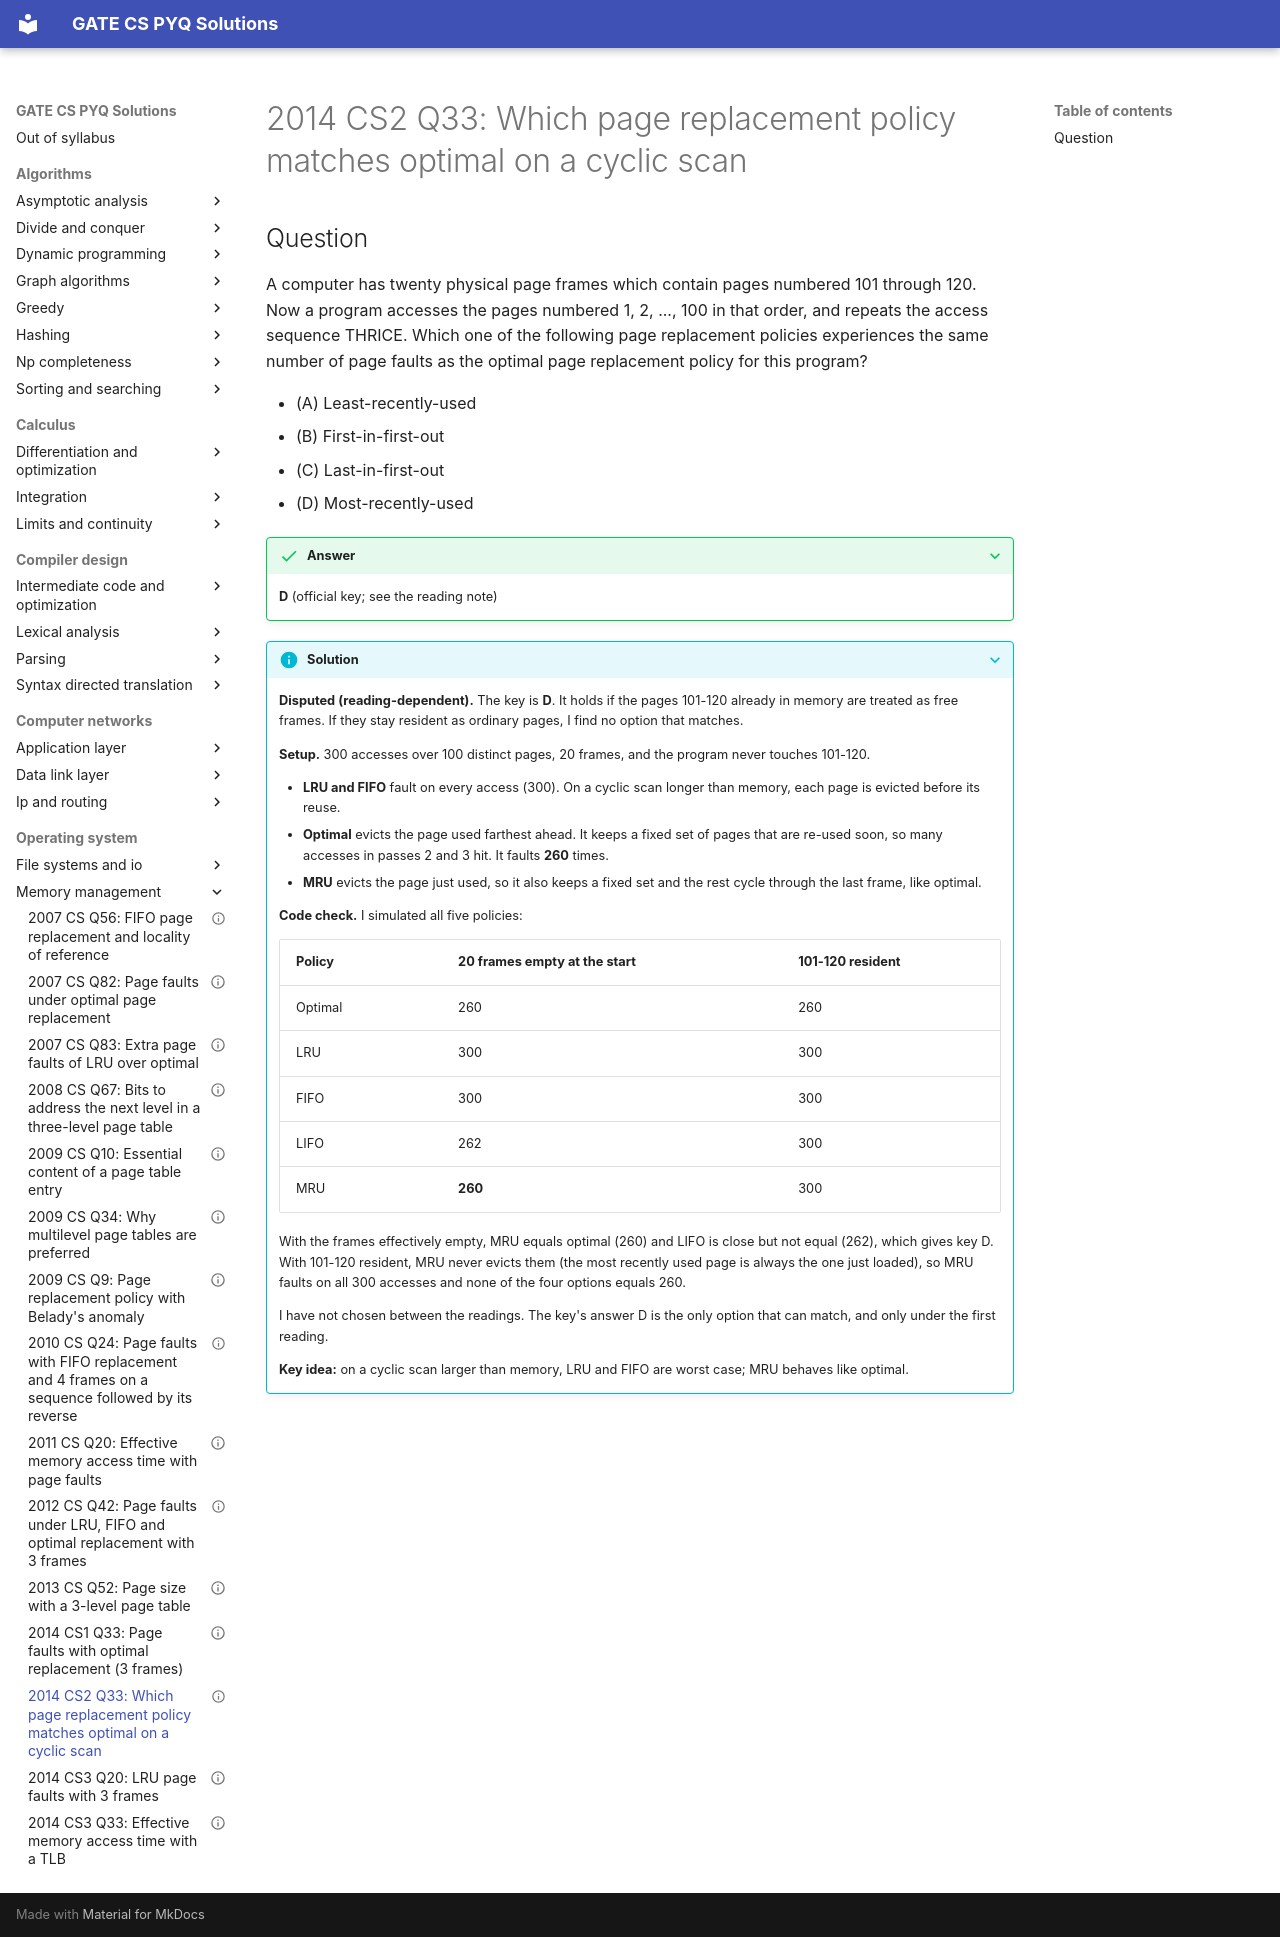

repository: saheenusman/GATE-PYQs · page: operating-system/memory-management/2014-set2-q33/index.html · generator: mkdocs

---
title: "2014 CS2 Q33: Which page replacement policy matches optimal on a cyclic scan"
year: 2014
set: 2
paper: CS2
q_no: 33
subject: operating-system
topic: memory-management
also: []
marks: 2
type: MCQ
official_answer: "D"
status: disputed
---

# 2014 CS2 Q33: Which page replacement policy matches optimal on a cyclic scan

## Question

A computer has twenty physical page frames which contain pages numbered 101 through 120. Now a program accesses the pages numbered 1, 2, ..., 100 in that order, and repeats the access sequence THRICE. Which one of the following page replacement policies experiences the same number of page faults as the optimal page replacement policy for this program?

- (A) Least-recently-used
- (B) First-in-first-out
- (C) Last-in-first-out
- (D) Most-recently-used

<details class="success" markdown="1">
<summary>Answer</summary>

**D** (official key; see the reading note)

</details>

<details class="info" markdown="1">
<summary>Solution</summary>

**Disputed (reading-dependent).** The key is **D**. It holds if the pages 101-120 already in memory are treated as free frames. If they stay resident as ordinary pages, I find no option that matches.

**Setup.** 300 accesses over 100 distinct pages, 20 frames, and the program never touches 101-120.

- **LRU and FIFO** fault on every access (300). On a cyclic scan longer than memory, each page is evicted before its reuse.
- **Optimal** evicts the page used farthest ahead. It keeps a fixed set of pages that are re-used soon, so many accesses in passes 2 and 3 hit. It faults **260** times.
- **MRU** evicts the page just used, so it also keeps a fixed set and the rest cycle through the last frame, like optimal.

**Code check.** I simulated all five policies:

| Policy | 20 frames empty at the start | 101-120 resident |
|---|---|---|
| Optimal | 260 | 260 |
| LRU | 300 | 300 |
| FIFO | 300 | 300 |
| LIFO | 262 | 300 |
| MRU | **260** | 300 |

With the frames effectively empty, MRU equals optimal (260) and LIFO is close but not equal (262), which gives key D. With 101-120 resident, MRU never evicts them (the most recently used page is always the one just loaded), so MRU faults on all 300 accesses and none of the four options equals 260.

I have not chosen between the readings. The key's answer D is the only option that can match, and only under the first reading.

**Key idea:** on a cyclic scan larger than memory, LRU and FIFO are worst case; MRU behaves like optimal.

</details>
